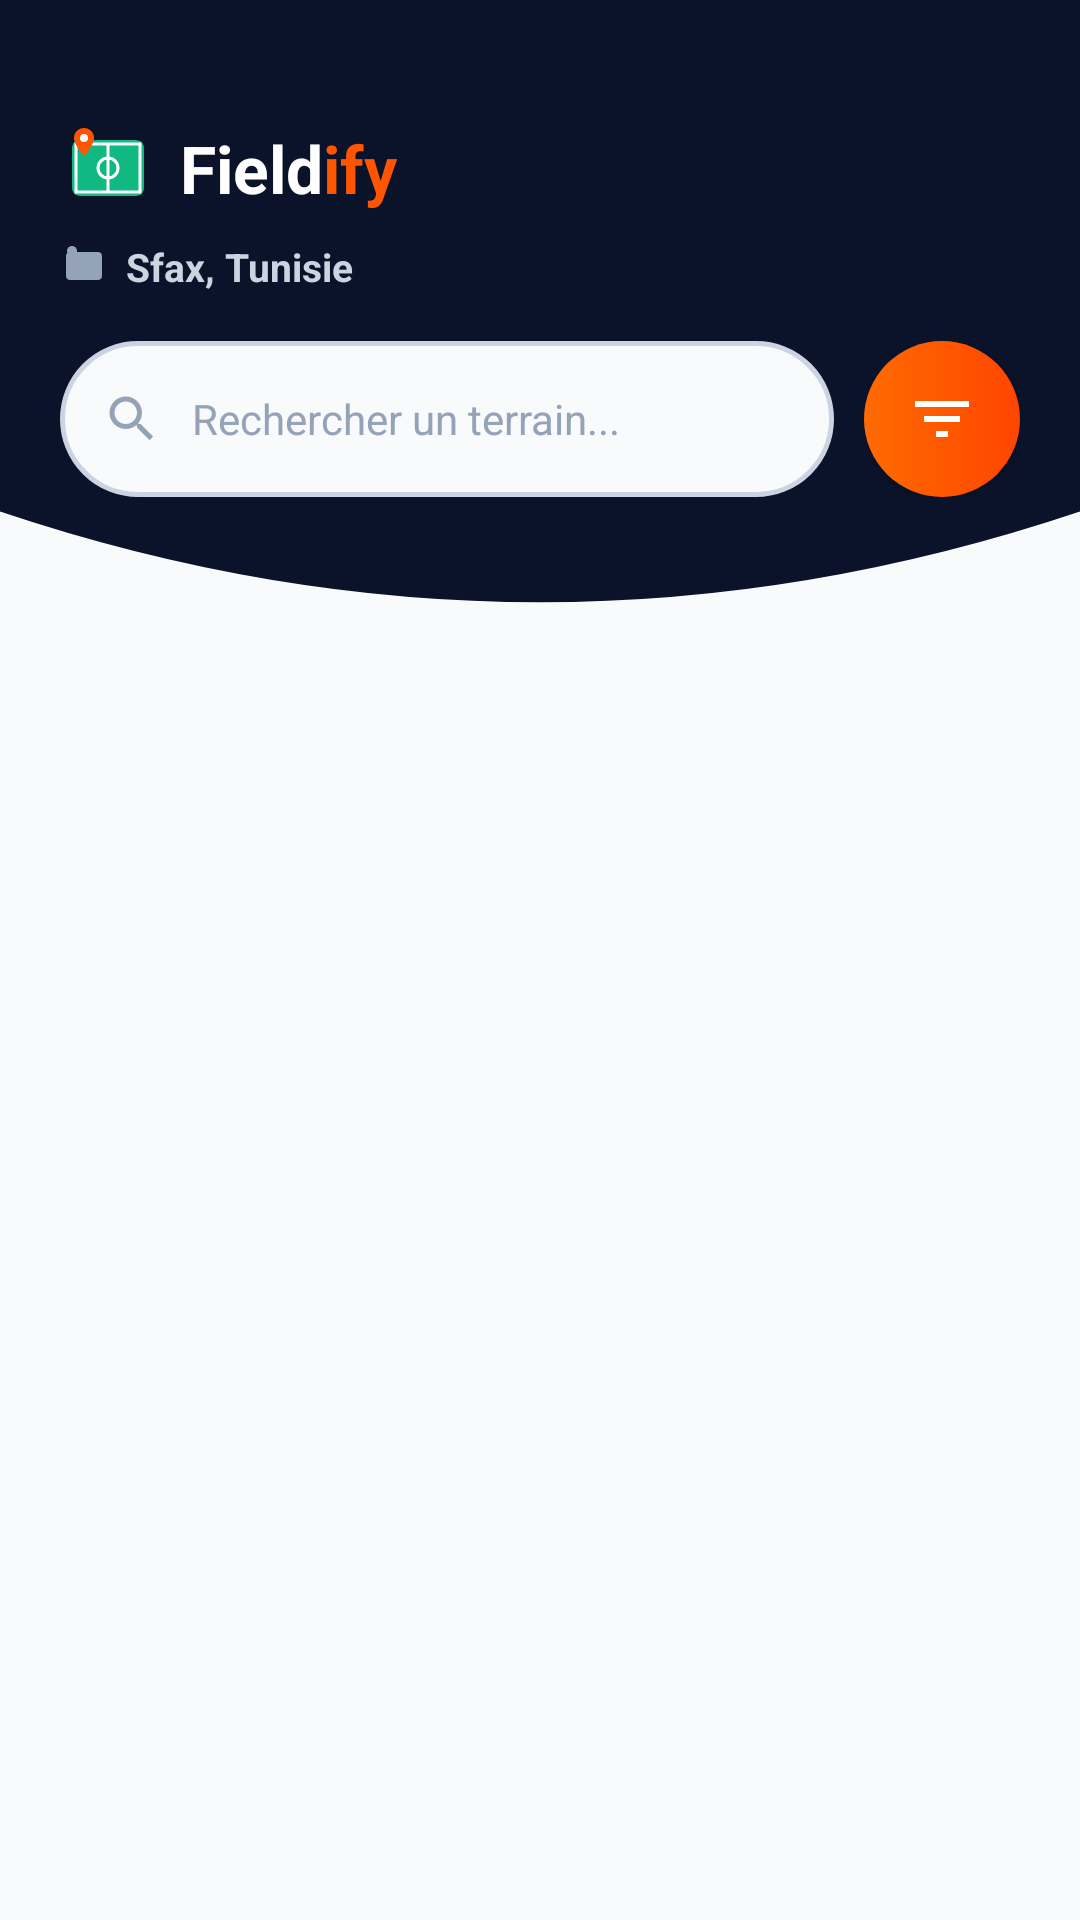

Produce the Android XML layout that renders to this screen, including the resource entries it uses.
<!-- AndroidManifest.xml: application theme Theme.Fieldify -->
<!-- res/layout/fragment_home.xml -->
<?xml version="1.0" encoding="utf-8"?>
<androidx.constraintlayout.widget.ConstraintLayout xmlns:android="http://schemas.android.com/apk/res/android"
    xmlns:app="http://schemas.android.com/apk/res-auto"
    xmlns:tools="http://schemas.android.com/tools"
    android:layout_width="match_parent"
    android:layout_height="match_parent"
    android:background="#F8FAFC">

    
    <View
        android:id="@+id/view_home_header"
        android:layout_width="0dp"
        android:layout_height="220dp"
        android:background="@drawable/bg_header_curved_login"
        app:layout_constraintEnd_toEndOf="parent"
        app:layout_constraintStart_toStartOf="parent"
        app:layout_constraintTop_toTopOf="parent" />

    
    <RelativeLayout
        android:id="@+id/layout_top_header"
        android:layout_width="0dp"
        android:layout_height="wrap_content"
        android:layout_marginStart="20dp"
        android:layout_marginTop="40dp"
        android:layout_marginEnd="20dp"
        app:layout_constraintEnd_toEndOf="parent"
        app:layout_constraintStart_toStartOf="parent"
        app:layout_constraintTop_toTopOf="parent">

        
        <LinearLayout
            android:id="@+id/layout_logo_brand"
            android:layout_width="wrap_content"
            android:layout_height="wrap_content"
            android:gravity="center_vertical"
            android:orientation="horizontal">

            <ImageView
                android:layout_width="32dp"
                android:layout_height="32dp"
                android:contentDescription="@string/app_name"
                android:src="@drawable/ic_fieldify_logo" />

            <TextView
                android:layout_width="wrap_content"
                android:layout_height="wrap_content"
                android:layout_marginStart="8dp"
                android:text="@string/logo_field"
                android:textColor="@color/white"
                android:textSize="22sp"
                android:textStyle="bold" />

            <TextView
                android:layout_width="wrap_content"
                android:layout_height="wrap_content"
                android:text="@string/logo_ify"
                android:textColor="@color/orange_primary"
                android:textSize="22sp"
                android:textStyle="bold" />
        </LinearLayout>

        
        <LinearLayout
            android:layout_width="wrap_content"
            android:layout_height="wrap_content"
            android:layout_below="@+id/layout_logo_brand"
            android:layout_marginTop="8dp"
            android:gravity="center_vertical"
            android:orientation="horizontal">

            <ImageView
                android:layout_width="16dp"
                android:layout_height="16dp"
                android:src="@drawable/ic_fieldify_logo"
                app:tint="@color/text_subtitle" />

            <TextView
                android:id="@+id/tv_location"
                android:layout_width="wrap_content"
                android:layout_height="wrap_content"
                android:layout_marginStart="6dp"
                android:text="Sfax, Tunisie"
                android:textColor="@color/text_muted"
                android:textSize="13sp"
                android:textStyle="bold" />
        </LinearLayout>
    </RelativeLayout>

    
    <LinearLayout
        android:id="@+id/layout_search_bar"
        android:layout_width="0dp"
        android:layout_height="52dp"
        android:layout_marginStart="20dp"
        android:layout_marginTop="16dp"
        android:layout_marginEnd="20dp"
        android:gravity="center_vertical"
        android:orientation="horizontal"
        app:layout_constraintEnd_toEndOf="parent"
        app:layout_constraintStart_toStartOf="parent"
        app:layout_constraintTop_toBottomOf="@+id/layout_top_header">

        
        <RelativeLayout
            android:layout_width="0dp"
            android:layout_height="match_parent"
            android:layout_marginEnd="10dp"
            android:layout_weight="1"
            android:background="@drawable/bg_input_field"
            android:paddingStart="14dp"
            android:paddingEnd="14dp">

            <ImageView
                android:id="@+id/iv_search_icon"
                android:layout_width="20dp"
                android:layout_height="20dp"
                android:layout_centerVertical="true"
                android:src="@drawable/ic_search" />

            <EditText
                android:id="@+id/et_search_query"
                android:layout_width="match_parent"
                android:layout_height="match_parent"
                android:layout_marginStart="10dp"
                android:layout_toEndOf="@+id/iv_search_icon"
                android:background="@null"
                android:hint="Rechercher un terrain..."
                android:imeOptions="actionSearch"
                android:inputType="text"
                android:textColor="@color/text_primary"
                android:textColorHint="@color/text_subtitle"
                android:textSize="14sp" />
        </RelativeLayout>

        
        <ImageButton
            android:id="@+id/btn_open_filter"
            android:layout_width="52dp"
            android:layout_height="52dp"
            android:background="@drawable/selector_button_orange"
            android:contentDescription="@string/app_name"
            android:elevation="4dp"
            android:padding="14dp"
            android:src="@drawable/ic_filter" />
    </LinearLayout>

    
    <androidx.recyclerview.widget.RecyclerView
        android:id="@+id/rv_categories"
        android:layout_width="0dp"
        android:layout_height="wrap_content"
        android:layout_marginTop="20dp"
        android:clipToPadding="false"
        android:orientation="horizontal"
        android:paddingStart="20dp"
        android:paddingEnd="20dp"
        app:layoutManager="androidx.recyclerview.widget.LinearLayoutManager"
        app:layout_constraintEnd_toEndOf="parent"
        app:layout_constraintStart_toStartOf="parent"
        app:layout_constraintTop_toBottomOf="@+id/view_home_header"
        tools:listitem="@layout/item_category" />

    
    <androidx.recyclerview.widget.RecyclerView
        android:id="@+id/rv_terrains"
        android:layout_width="0dp"
        android:layout_height="0dp"
        android:layout_marginTop="16dp"
        android:clipToPadding="false"
        android:paddingStart="20dp"
        android:paddingTop="4dp"
        android:paddingEnd="20dp"
        android:paddingBottom="80dp"
        app:layoutManager="androidx.recyclerview.widget.LinearLayoutManager"
        app:layout_constraintBottom_toBottomOf="parent"
        app:layout_constraintEnd_toEndOf="parent"
        app:layout_constraintStart_toStartOf="parent"
        app:layout_constraintTop_toBottomOf="@+id/rv_categories"
        tools:listitem="@layout/item_terrain" />

    
    <TextView
        android:id="@+id/tv_empty_terrains"
        android:layout_width="wrap_content"
        android:layout_height="wrap_content"
        android:text="Aucun espace sportif trouvé."
        android:textColor="@color/text_secondary"
        android:textSize="15sp"
        android:visibility="gone"
        app:layout_constraintBottom_toBottomOf="parent"
        app:layout_constraintEnd_toEndOf="parent"
        app:layout_constraintStart_toStartOf="parent"
        app:layout_constraintTop_toBottomOf="@+id/rv_categories" />

</androidx.constraintlayout.widget.ConstraintLayout>
<!-- res/layout/item_category.xml (included above) -->
<?xml version="1.0" encoding="utf-8"?>
<TextView xmlns:android="http://schemas.android.com/apk/res/android"
    xmlns:tools="http://schemas.android.com/tools"
    android:id="@+id/tv_category_name"
    android:layout_width="wrap_content"
    android:layout_height="38dp"
    android:layout_marginEnd="8dp"
    android:background="@drawable/bg_chip_category_inactive"
    android:gravity="center"
    android:paddingStart="16dp"
    android:paddingEnd="16dp"
    android:textColor="@color/text_secondary"
    android:textSize="14sp"
    android:textStyle="bold"
    tools:text="Football" />
<!-- res/layout/item_terrain.xml (included above) -->
<?xml version="1.0" encoding="utf-8"?>
<androidx.cardview.widget.CardView xmlns:android="http://schemas.android.com/apk/res/android"
    xmlns:app="http://schemas.android.com/apk/res-auto"
    xmlns:tools="http://schemas.android.com/tools"
    android:layout_width="match_parent"
    android:layout_height="wrap_content"
    android:layout_marginBottom="16dp"
    app:cardBackgroundColor="@color/white"
    app:cardCornerRadius="20dp"
    app:cardElevation="4dp"
    app:cardPreventCornerOverlap="true">

    <LinearLayout
        android:layout_width="match_parent"
        android:layout_height="wrap_content"
        android:orientation="vertical">

        
        <RelativeLayout
            android:layout_width="match_parent"
            android:layout_height="180dp">

            <ImageView
                android:id="@+id/iv_terrain_image"
                android:layout_width="match_parent"
                android:layout_height="match_parent"
                android:scaleType="centerCrop"
                tools:src="@drawable/footbalfieldimg1" />

            
            <ImageButton
                android:id="@+id/btn_favorite"
                android:layout_width="38dp"
                android:layout_height="38dp"
                android:layout_alignParentStart="true"
                android:layout_alignParentTop="true"
                android:layout_marginStart="12dp"
                android:layout_marginTop="12dp"
                android:background="@drawable/bg_back_button"
                android:contentDescription="@string/app_name"
                android:elevation="4dp"
                android:padding="8dp"
                android:src="@drawable/ic_heart_outline" />

            
            <TextView
                android:id="@+id/tv_terrain_price"
                android:layout_width="wrap_content"
                android:layout_height="wrap_content"
                android:layout_alignParentEnd="true"
                android:layout_alignParentBottom="true"
                android:layout_marginEnd="12dp"
                android:layout_marginBottom="12dp"
                android:background="@drawable/bg_badge_price"
                android:paddingStart="12dp"
                android:paddingTop="6dp"
                android:paddingEnd="12dp"
                android:paddingBottom="6dp"
                android:textColor="@color/white"
                android:textSize="13sp"
                android:textStyle="bold"
                tools:text="70 DT / h" />
        </RelativeLayout>

        
        <LinearLayout
            android:layout_width="match_parent"
            android:layout_height="wrap_content"
            android:orientation="vertical"
            android:padding="16dp">

            <TextView
                android:id="@+id/tv_terrain_name"
                android:layout_width="match_parent"
                android:layout_height="wrap_content"
                android:textColor="@color/text_primary"
                android:textSize="17sp"
                android:textStyle="bold"
                tools:text="Complexe Sportif Sfax" />

            <TextView
                android:id="@+id/tv_terrain_zone"
                android:layout_width="match_parent"
                android:layout_height="wrap_content"
                android:layout_marginTop="4dp"
                android:textColor="@color/text_secondary"
                android:textSize="13sp"
                tools:text="Route de Teniour, Sfax" />

            
            <LinearLayout
                android:layout_width="match_parent"
                android:layout_height="wrap_content"
                android:layout_marginTop="10dp"
                android:gravity="center_vertical"
                android:orientation="horizontal">

                <ImageView
                    android:layout_width="16dp"
                    android:layout_height="16dp"
                    android:src="@drawable/ic_star" />

                <TextView
                    android:id="@+id/tv_terrain_rating"
                    android:layout_width="wrap_content"
                    android:layout_height="wrap_content"
                    android:layout_marginStart="4dp"
                    android:textColor="@color/text_primary"
                    android:textSize="13sp"
                    android:textStyle="bold"
                    tools:text="4.8" />

                <TextView
                    android:id="@+id/tv_terrain_category_badge"
                    android:layout_width="wrap_content"
                    android:layout_height="wrap_content"
                    android:layout_marginStart="12dp"
                    android:background="@drawable/bg_chip_category_inactive"
                    android:paddingStart="10dp"
                    android:paddingTop="4dp"
                    android:paddingEnd="10dp"
                    android:paddingBottom="4dp"
                    android:textColor="@color/text_secondary"
                    android:textSize="12sp"
                    tools:text="Football" />
            </LinearLayout>
        </LinearLayout>
    </LinearLayout>
</androidx.cardview.widget.CardView>
<!-- resources referenced by this layout -->
<resources>
  <color name="orange_primary">#FF5500</color>
  <color name="text_muted">#CBD5E1</color>
  <color name="text_primary">#0F172A</color>
  <color name="text_secondary">#64748B</color>
  <color name="text_subtitle">#94A3B8</color>
  <color name="white">#FFFFFF</color>
  <!-- drawable bg_back_button (drawable) -->
  <?xml version="1.0" encoding="utf-8"?>
  <shape xmlns:android="http://schemas.android.com/apk/res/android"
      android:shape="oval">
      <solid android:color="#FFFFFF" />
      <size
          android:width="42dp"
          android:height="42dp" />
  </shape>
  <!-- drawable bg_header_curved_login (drawable) -->
  <vector xmlns:android="http://schemas.android.com/apk/res/android"
      android:width="180dp"
      android:height="100dp"
      android:viewportWidth="360"
      android:viewportHeight="200">
  
      <path
          android:pathData="M 0,0 L 0,155 Q 180,210 360,155 L 360,0 Z"
          android:fillColor="#0B132B" />
  </vector>
  <!-- drawable bg_input_field (drawable) -->
  <?xml version="1.0" encoding="utf-8"?>
  <shape xmlns:android="http://schemas.android.com/apk/res/android"
      android:shape="rectangle">
      <solid android:color="#F8FAFC" />
      <corners android:radius="26dp" />
      <stroke
          android:width="1.5dp"
          android:color="#CBD5E1" />
  </shape>
  <!-- drawable ic_filter (drawable) -->
  <vector xmlns:android="http://schemas.android.com/apk/res/android"
      android:width="24dp"
      android:height="24dp"
      android:viewportWidth="24"
      android:viewportHeight="24">
      <path
          android:pathData="M10,18h4v-2h-4v2zM3,6v2h18V6H3zm3,7h12v-2H6v2z"
          android:fillColor="#FFFFFF" />
  </vector>
  <!-- drawable ic_star (drawable) -->
  <vector xmlns:android="http://schemas.android.com/apk/res/android"
      android:width="24dp"
      android:height="24dp"
      android:viewportWidth="24"
      android:viewportHeight="24">
      <path
          android:pathData="M12,17.27L18.18,21l-1.64,-7.03L22,9.24l-7.19,-0.61L12,2 9.19,8.63 2,9.24l5.46,4.73L5.82,21z"
          android:fillColor="#F59E0B" />
  </vector>
  <!-- drawable selector_button_orange (drawable) -->
  <?xml version="1.0" encoding="utf-8"?>
  <selector xmlns:android="http://schemas.android.com/apk/res/android">
      <item android:state_pressed="true" android:drawable="@drawable/bg_button_orange_pressed" />
      <item android:drawable="@drawable/bg_button_orange" />
  </selector>
  <string name="app_name">Fieldify</string>
  <string name="logo_field">Field</string>
  <string name="logo_ify">ify</string>
  <style name="Theme.Fieldify" parent="Base.Theme.Fieldify" />
  <!-- drawable bg_button_orange_pressed (drawable) -->
  <?xml version="1.0" encoding="utf-8"?>
  <shape xmlns:android="http://schemas.android.com/apk/res/android"
      android:shape="rectangle">
      <solid android:color="#D94800" />
      <corners android:radius="28dp" />
  </shape>
  <!-- drawable bg_button_orange (drawable) -->
  <?xml version="1.0" encoding="utf-8"?>
  <shape xmlns:android="http://schemas.android.com/apk/res/android"
      android:shape="rectangle">
      <gradient
          android:angle="0"
          android:startColor="#FF6B00"
          android:endColor="#FF4500"
          android:type="linear" />
      <corners android:radius="28dp" />
  </shape>
  <style name="Base.Theme.Fieldify" parent="Theme.Material3.DayNight.NoActionBar">
          <item name="colorPrimary">@color/orange_primary</item>
          <item name="android:statusBarColor">@color/navy_dark</item>
          <item name="android:windowLightStatusBar">false</item>
          <item name="android:windowBackground">@color/navy_dark</item>
      </style>
  <color name="navy_dark">#0A1128</color>
</resources>
